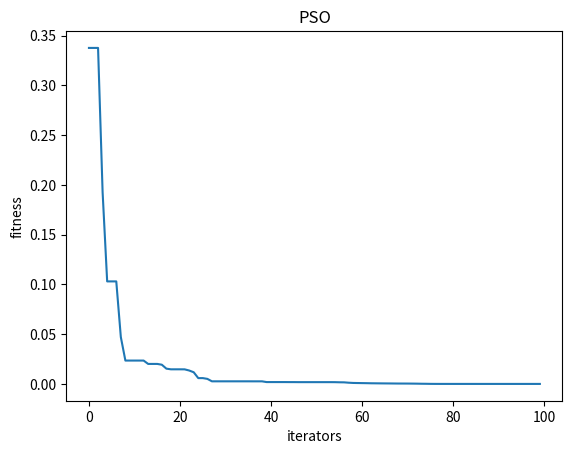

Recreate this plot in Python.
import numpy as np
import random
import matplotlib.pyplot as plt


w = 0.8
c1 = 2
c2 = 2
r1 = 0.6
r2 = 0.3
pN = 30  # 粒子數量
dim = 5  # 搜尋維度
max_iter = 100  # 迭代次數
X = np.zeros((pN, dim))  # 所有粒子的位置和速度
V = np.zeros((pN, dim))
pbest = np.zeros((pN, dim))  # 個體經歷的最佳位置
gbest = np.zeros((1, dim))  # 全域性最佳位置
p_fit = np.zeros(pN)  # 每個個體的歷史最佳適應值
fit = 1e10  # 全域性最佳適應值


def sphere_function(x):
    result = 0
    length = len(x)
    x = x ** 2
    for index in range(length):
        result += x[index]
    return result


for i in range(pN):
    for j in range(dim):
        X[i][j] = random.uniform(0, 1)
        V[i][j] = random.uniform(0, 1)
    pbest[i] = X[i]
    tmp = sphere_function(X[i])
    p_fit[i] = tmp
    if tmp < fit:
        fit = tmp
        gbest = X[i]


fitness = []
for t in range(max_iter):
    for i in range(pN):  # 更新gbest\pbest
        temp = sphere_function(X[i])
        if temp < p_fit[i]:  # 更新個體最優
            p_fit[i] = temp
            pbest[i] = X[i]
            if p_fit[i] < fit:  # 更新全域性最優
                gbest = X[i]
                fit = p_fit[i]
    for i in range(pN):
        V[i] = w * V[i] + c1 * r1 * (pbest[i] - X[i]) + c2 * r2 * (gbest - X[i])
        X[i] = X[i] + V[i]
    fitness.append(fit)
    print(fit)  # 輸出最優值


t = np.array([t for t in range(0, max_iter)])
fitness = np.array(fitness)

plt.title("PSO")
plt.xlabel("iterators")
plt.ylabel("fitness")
plt.plot(t, fitness)
plt.show()
